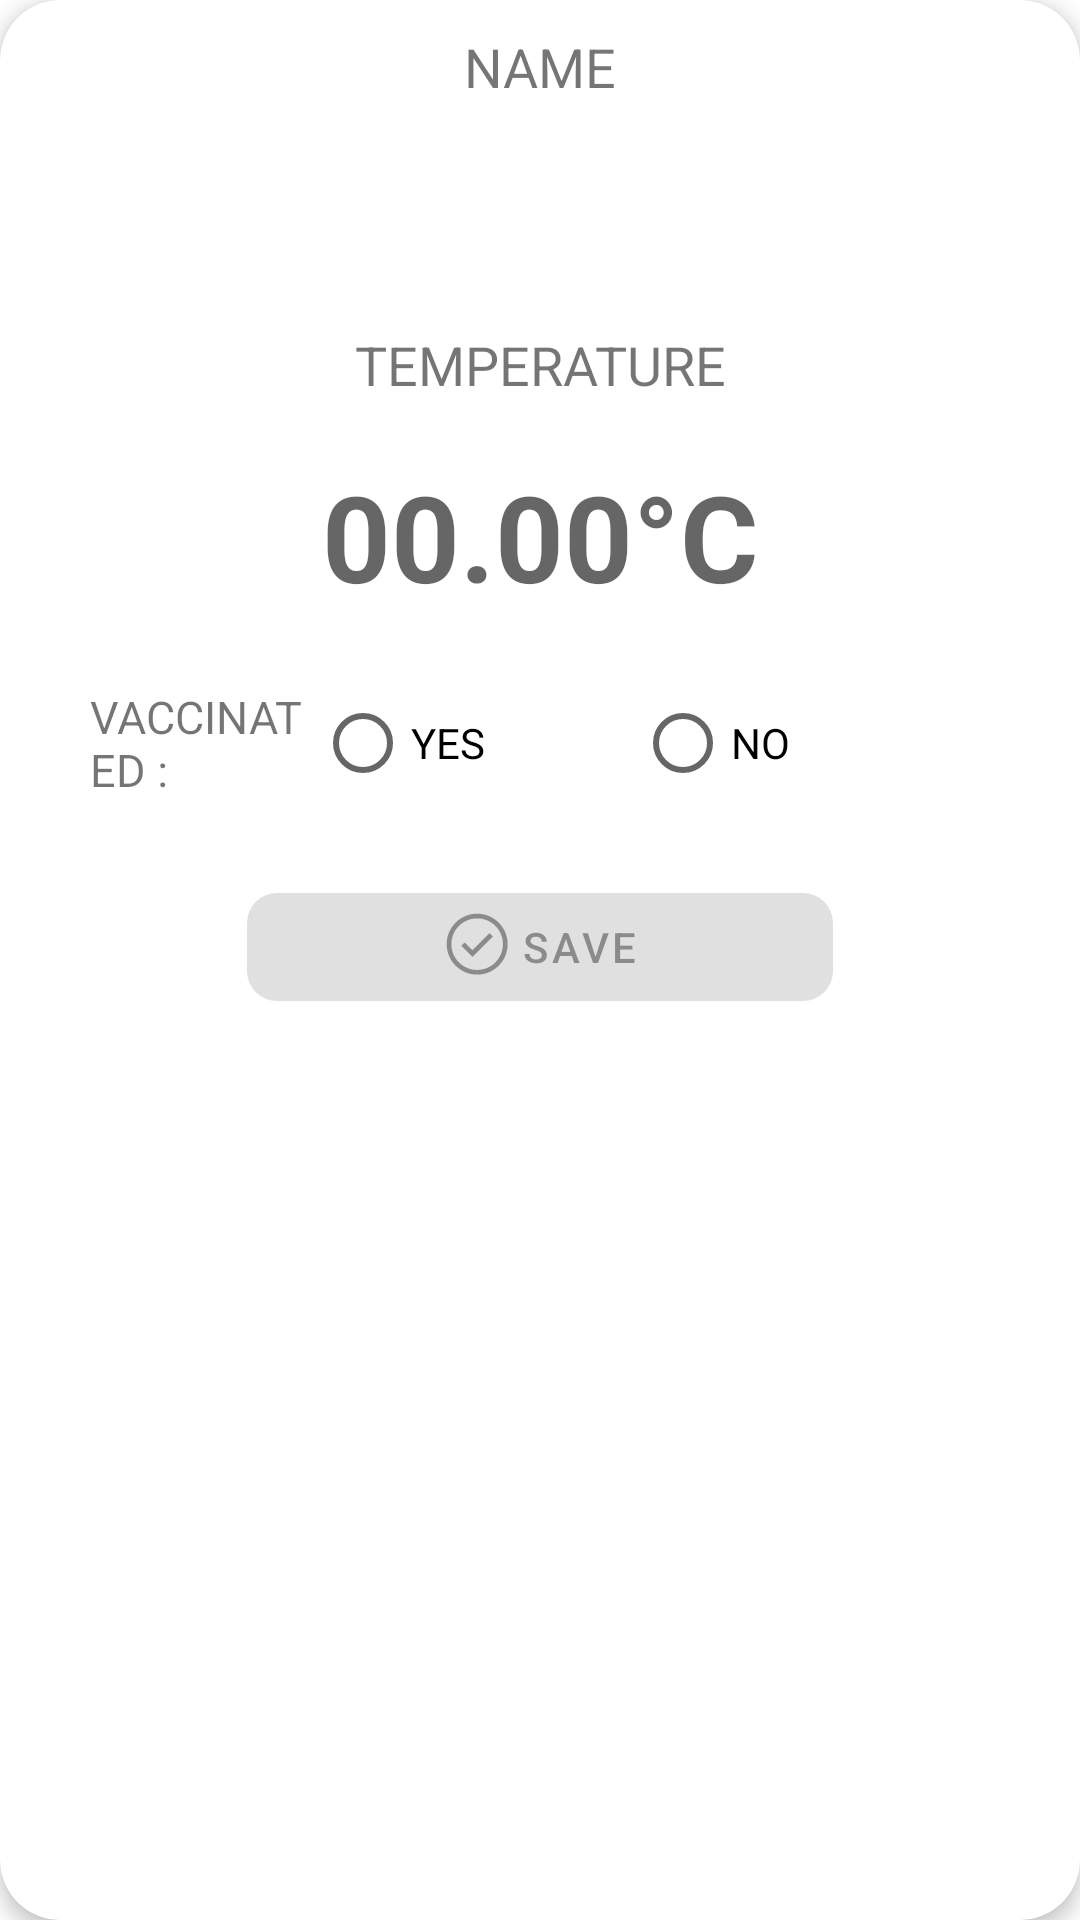

Android layout source for this screen:
<!-- AndroidManifest.xml: application theme Theme.ContactTracingApp -->
<!-- res/layout/modal_tempareture.xml -->
<?xml version="1.0" encoding="utf-8"?>
<androidx.cardview.widget.CardView xmlns:android="http://schemas.android.com/apk/res/android"
    android:layout_width="match_parent"
    android:layout_height="wrap_content"
    xmlns:tools="http://schemas.android.com/tools"
    xmlns:app="http://schemas.android.com/apk/res-auto"
    app:cardCornerRadius="20dp"
    app:cardMaxElevation="4dp"
    app:cardElevation="4dp"
    android:layout_margin="10dp">


    <LinearLayout
        android:layout_margin="10dp"
        android:layout_width="match_parent"
        android:layout_height="match_parent"
        android:orientation="vertical">


        <TextView
            android:textAllCaps="true"
            android:textSize="18sp"
            android:gravity="center"
            android:layout_width="match_parent"
            android:layout_height="wrap_content"
            android:text="Name"/>


        <TextView
            android:id="@+id/fullname"
            android:textStyle="bold"
            android:gravity="center"
            tools:text="@tools:sample/full_names"
            android:textAllCaps="true"
            android:layout_marginTop="10dp"
            android:background="@drawable/rounded"
            android:layout_width="match_parent"
            android:layout_height="60dp"
            android:backgroundTint="#E2EFE8"/>


        <TextView
            android:layout_marginTop="5dp"
            android:textSize="18sp"
            android:gravity="center"
            android:layout_width="match_parent"
            android:layout_height="wrap_content"
            android:text="Temperature"
            android:textAllCaps="true"/>


        <EditText
            android:id="@+id/temperature"
            android:focusable="true"
            android:textAlignment="center"
            android:layout_gravity="center"
            android:textStyle="bold"
            android:gravity="center"
            android:inputType="numberDecimal"
            android:hint="00.00°C"
            android:textSize="40sp"
            android:textAllCaps="true"
            android:layout_marginTop="10dp"
            android:background="@drawable/rounded"
            android:layout_width="200dp"
            android:layout_height="70dp"
            android:backgroundTint="#E5F4F6"/>



       <LinearLayout
           android:background="@drawable/rounded"
           android:paddingLeft="10dp"
           android:paddingRight="10dp"
           android:id="@+id/radioGroup"
           android:layout_margin="10dp"
           android:layout_width="match_parent"
           android:layout_height="wrap_content"
           android:orientation="horizontal">

           <TextView
               android:layout_gravity="center"
               android:textAllCaps="true"
               android:textSize="15sp"
               android:text="Vaccinated : "
               android:layout_width="0dp"
               android:layout_weight="1"
               android:layout_height="wrap_content"/>

           <RadioGroup
               android:layout_gravity="center"
               android:layout_width="0dp"
               android:layout_weight="3"
               android:layout_height="wrap_content"
               android:orientation="horizontal">

               <RadioButton
                   android:id="@+id/yes"
                   android:layout_width="wrap_content"
                   android:layout_height="wrap_content"
                   android:text="YES"
                   android:paddingRight="50dp"/>


               <RadioButton
                   android:id="@+id/no"
                   android:layout_width="wrap_content"
                   android:layout_height="wrap_content"
                   android:text="NO"/>


           </RadioGroup>


       </LinearLayout>


        <com.google.android.material.button.MaterialButton
            android:id="@+id/saveScan"
            android:layout_width="wrap_content"
            android:layout_height="wrap_content"
            android:layout_gravity="center"
            android:layout_marginTop="10dp"
            app:icon="@drawable/icons8_ok"
            app:iconSize="25dp"
            android:text="Save"
            app:iconGravity="textStart"
            app:iconPadding="1dp"
            android:paddingLeft="65dp"
            android:paddingRight="65dp"
            app:cornerRadius="10dp"
            android:enabled="false"
            tools:enabled="true"/>

    </LinearLayout>

</androidx.cardview.widget.CardView>
<!-- resources referenced by this layout -->
<resources>
  <!-- drawable icons8_ok (drawable) -->
  <vector xmlns:android="http://schemas.android.com/apk/res/android"
      android:width="16dp"
      android:height="16dp"
      android:viewportWidth="16"
      android:viewportHeight="16">
    <path
        android:pathData="M7.5,1C3.918,1 1,3.918 1,7.5C1,11.082 3.918,14 7.5,14C11.082,14 14,11.082 14,7.5C14,3.918 11.082,1 7.5,1ZM7.5,2C10.543,2 13,4.457 13,7.5C13,10.543 10.543,13 7.5,13C4.457,13 2,10.543 2,7.5C2,4.457 4.457,2 7.5,2ZM10.1445,5.1484L6.5,8.793L4.8516,7.1484L4.1484,7.8516L6.5,10.207L10.8555,5.8516Z"
        android:fillColor="#FFFFFF"/>
  </vector>
  <style name="Theme.ContactTracingApp" parent="Theme.MaterialComponents.DayNight.NoActionBar">
          
          <item name="colorPrimary">@color/purple_500</item>
          <item name="colorPrimaryVariant">@color/purple_700</item>
          <item name="colorOnPrimary">@color/white</item>
          
          <item name="colorSecondary">@color/teal_200</item>
          <item name="colorSecondaryVariant">@color/teal_700</item>
          <item name="colorOnSecondary">@color/black</item>
          
          <item name="android:statusBarColor" tools:targetApi="l">?attr/colorPrimaryVariant</item>
          
      </style>
  <color name="purple_500">#27ae60</color>
  <color name="purple_700">#2ecc71</color>
  <color name="white">#FFFFFFFF</color>
  <color name="teal_200">#e74c3c</color>
  <color name="teal_700">#ecf0f1</color>
  <color name="black">#2c3e50</color>
</resources>
